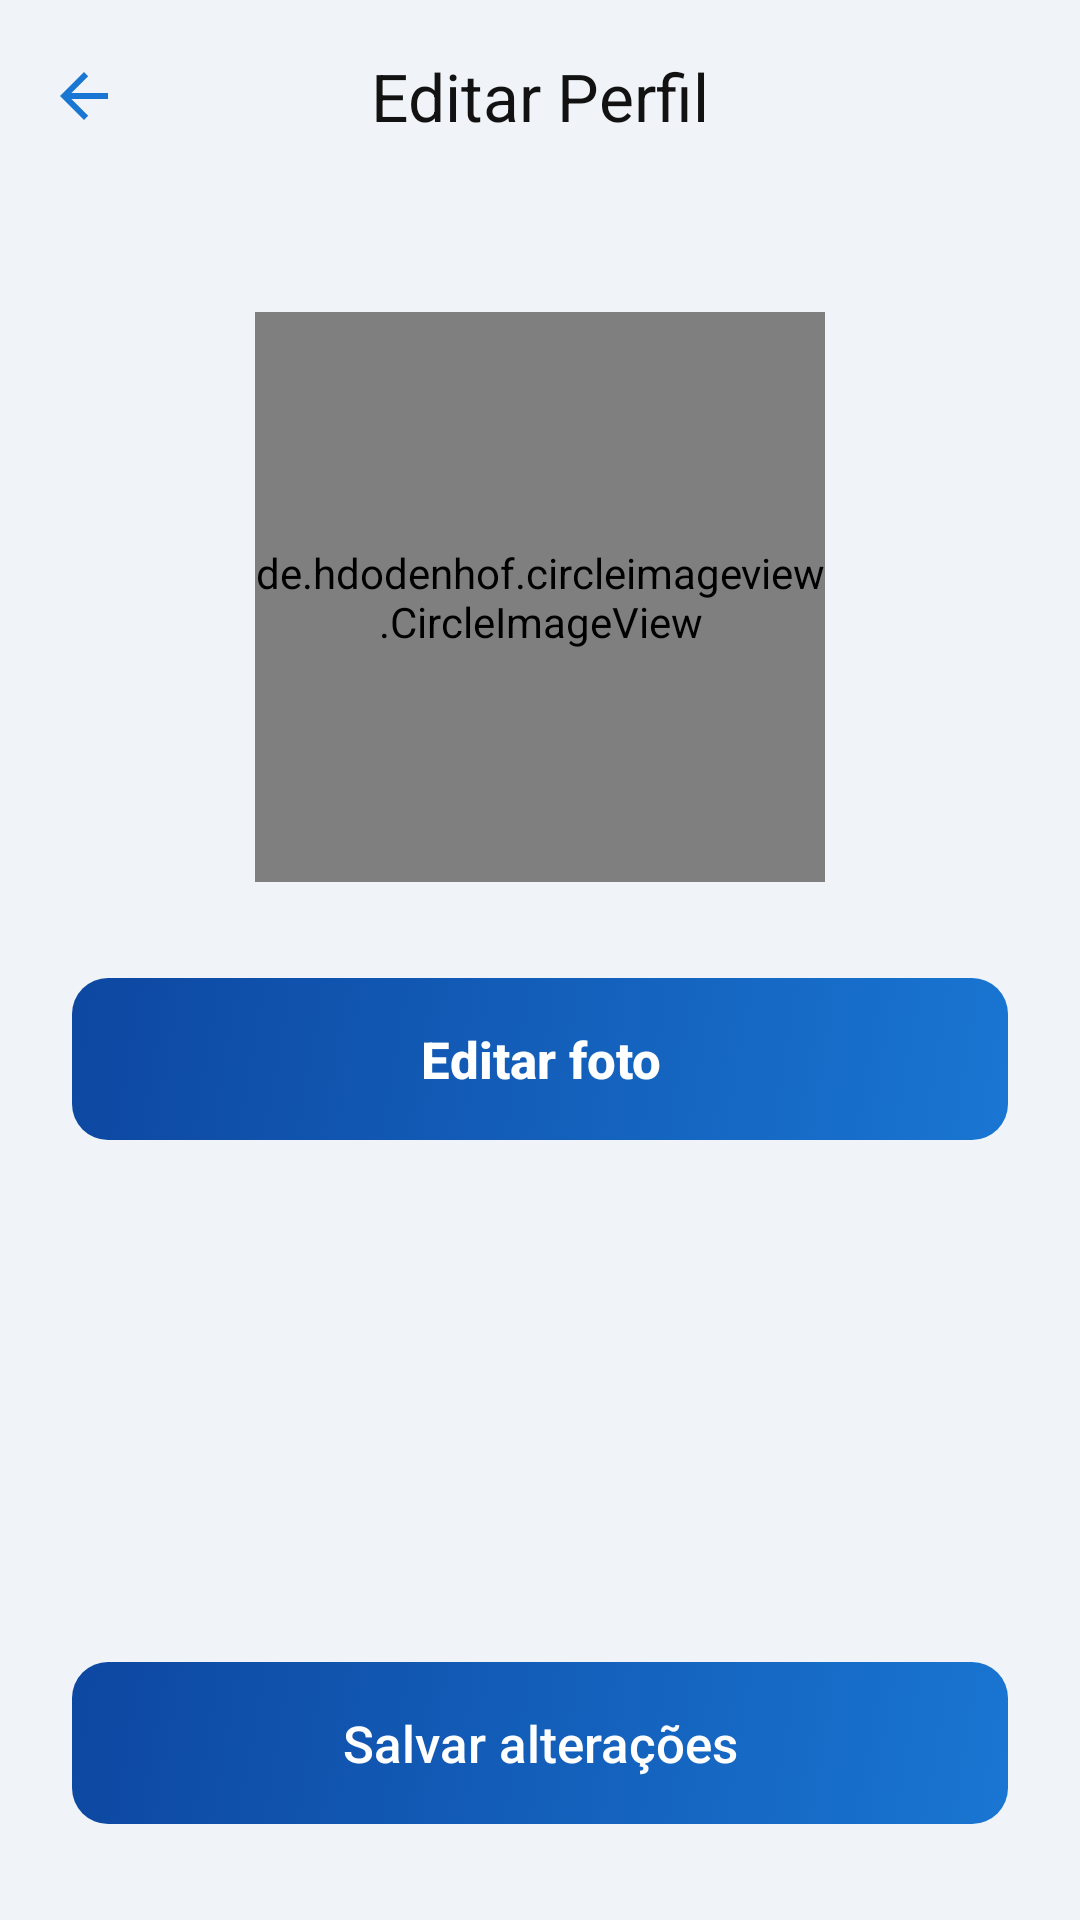

Write the Android layout XML for this screen, with the resource values it uses.
<!-- AndroidManifest.xml: application theme Theme.Teste3 -->
<!-- res/layout/activity_editar_perfil.xml -->
<?xml version="1.0" encoding="utf-8"?>
<androidx.constraintlayout.widget.ConstraintLayout xmlns:android="http://schemas.android.com/apk/res/android"
    xmlns:app="http://schemas.android.com/apk/res-auto"
    android:layout_width="match_parent"
    android:layout_height="match_parent"
    android:background="#F0F4F8">

    
    <com.google.android.material.appbar.MaterialToolbar
        android:id="@+id/toolbar"
        android:layout_width="match_parent"
        android:layout_height="?attr/actionBarSize"
        android:background="@android:color/transparent"
        app:layout_constraintEnd_toEndOf="parent"
        app:layout_constraintStart_toStartOf="parent"
        app:layout_constraintTop_toTopOf="parent"
        app:navigationIcon="@drawable/abc_ic_ab_back_material"
        app:navigationIconTint="#1976D2"
        app:title="Editar Perfil"
        app:titleCentered="true"
        app:titleTextColor="#121212" />

    
    <FrameLayout
        android:id="@+id/frameAvatar"
        android:layout_width="190dp"
        android:layout_height="190dp"
        android:layout_marginTop="40dp"
        app:layout_constraintEnd_toEndOf="parent"
        app:layout_constraintStart_toStartOf="parent"
        app:layout_constraintTop_toBottomOf="@id/toolbar">

        <de.hdodenhof.circleimageview.CircleImageView
            android:id="@+id/ivAvatar"
            android:layout_width="190dp"
            android:layout_height="190dp"
            android:focusable="false"
            android:src="@drawable/defaultavatar"
            app:civ_border_color="#1976D2"
            app:civ_border_width="3dp" />

    </FrameLayout>

    
    <androidx.appcompat.widget.AppCompatButton
        android:id="@+id/btnEditarFoto"
        android:layout_width="0dp"
        android:layout_height="54dp"
        android:layout_marginStart="24dp"
        android:layout_marginTop="32dp"
        android:layout_marginEnd="24dp"
        android:background="@drawable/button_gold_background"
        android:stateListAnimator="@null"
        android:text="Editar foto"
        android:textAllCaps="false"
        android:textColor="#FFFFFF"
        android:textSize="17sp"
        android:textStyle="bold"
        app:layout_constraintEnd_toEndOf="parent"
        app:layout_constraintStart_toStartOf="parent"
        app:layout_constraintTop_toBottomOf="@id/frameAvatar" />

    
    <androidx.appcompat.widget.AppCompatButton
        android:id="@+id/btnSalvar"
        android:layout_width="0dp"
        android:layout_height="54dp"
        android:layout_marginStart="24dp"
        android:layout_marginEnd="24dp"
        android:layout_marginBottom="32dp"
        android:background="@drawable/button_gold_background"
        android:backgroundTint="@null"
        android:stateListAnimator="@null"
        android:text="Salvar alterações"
        android:textAllCaps="false"
        android:textColor="#FFFFFF"
        android:textSize="17sp"
        app:layout_constraintBottom_toBottomOf="parent"
        app:layout_constraintEnd_toEndOf="parent"
        app:layout_constraintStart_toStartOf="parent" />

</androidx.constraintlayout.widget.ConstraintLayout>
<!-- resources referenced by this layout -->
<resources>
  <!-- drawable button_gold_background (drawable) -->
  <?xml version="1.0" encoding="utf-8"?>
  <selector xmlns:android="http://schemas.android.com/apk/res/android">
      <item android:state_pressed="true">
          <shape android:shape="rectangle">
              <solid android:color="#1976D2" />
              <corners android:radius="12dp" />
          </shape>
      </item>
      <item>
          <shape android:shape="rectangle">
              <gradient
                  android:startColor="#1976D2"
                  android:endColor="#0D47A1"
                  android:angle="135" />
              <corners android:radius="12dp" />
          </shape>
      </item>
  </selector>
  <!-- drawable defaultavatar: jpg bitmap (drawable, 51530 bytes) -->
  <style name="Theme.Teste3" parent="Base.Theme.Teste3" />
  <style name="Base.Theme.Teste3" parent="Theme.Material3.DayNight.NoActionBar">
          <item name="colorPrimary">#1976D2</item>
          <item name="colorPrimaryVariant">#1565C0</item>
          <item name="colorOnPrimary">#F0F4F8</item>
          <item name="colorOutline">#1976D2</item>
          <item name="android:editTextColor">#1A1A2E</item>
          <item name="android:textColor">#1A1A2E</item>
      </style>
</resources>
